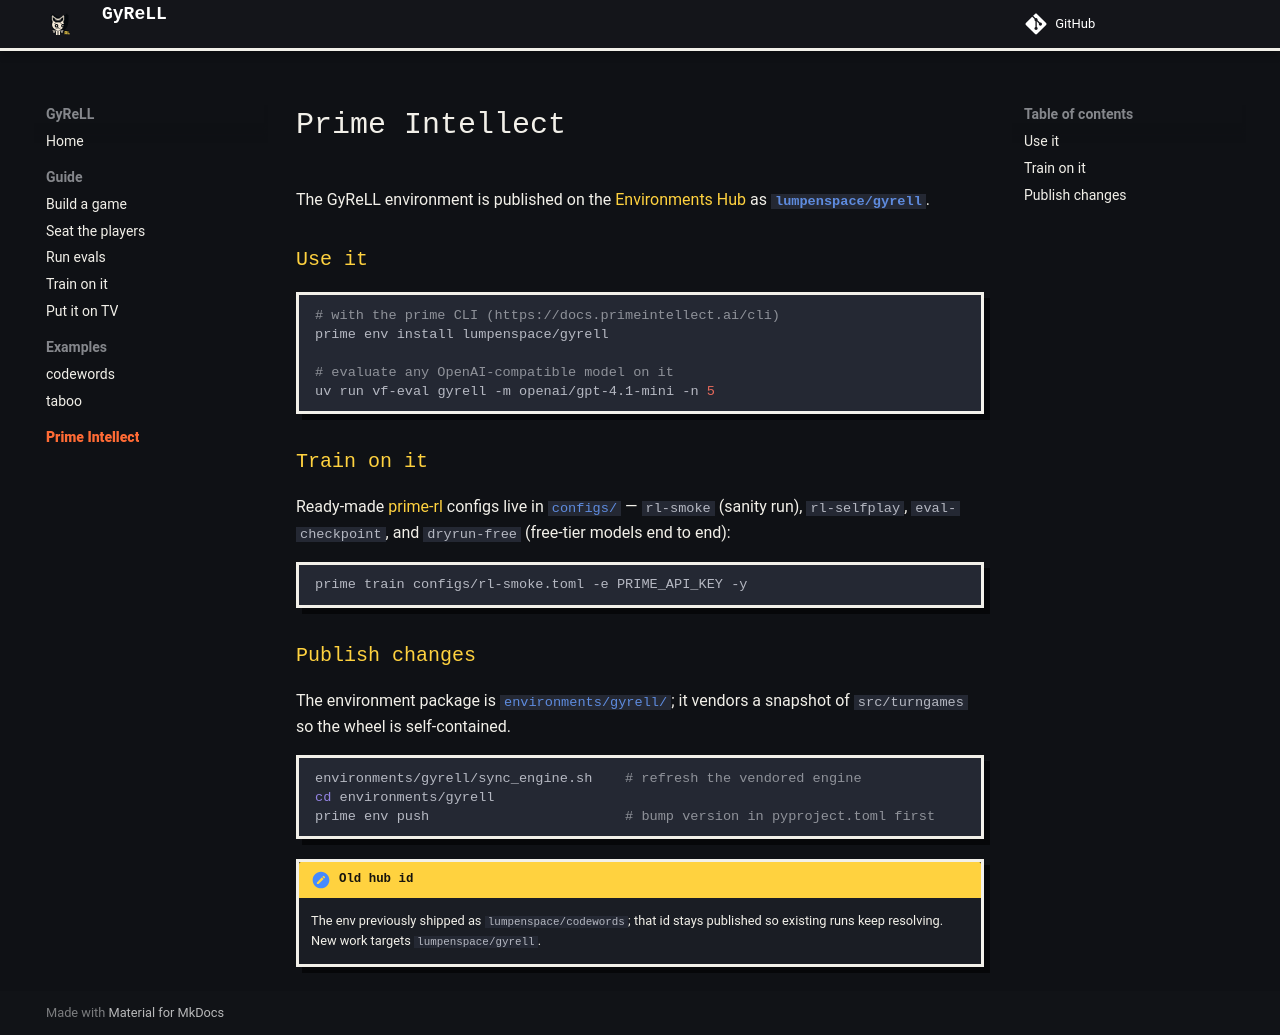

repository: lumpenspace/gyrell · page: prime-intellect/index.html · generator: mkdocs

# Prime Intellect

The GyReLL environment is published on the
[Environments Hub](https://app.primeintellect.ai/dashboard/environments) as
[**`lumpenspace/gyrell`**](https://app.primeintellect.ai/dashboard/environments/lumpenspace/gyrell).

## Use it

```bash
# with the prime CLI (https://docs.primeintellect.ai/cli)
prime env install lumpenspace/gyrell

# evaluate any OpenAI-compatible model on it
uv run vf-eval gyrell -m openai/gpt-4.1-mini -n 5
```

## Train on it

Ready-made [prime-rl](https://github.com/PrimeIntellect-ai/prime-rl) configs
live in [`configs/`](https://github.com/lumpenspace/gyrell/tree/main/configs)
— `rl-smoke` (sanity run), `rl-selfplay`, `eval-checkpoint`, and
`dryrun-free` (free-tier models end to end):

```bash
prime train configs/rl-smoke.toml -e PRIME_API_KEY -y
```

## Publish changes

The environment package is [`environments/gyrell/`](https://github.com/lumpenspace/gyrell/tree/main/environments/gyrell);
it vendors a snapshot of `src/turngames` so the wheel is self-contained.

```bash
environments/gyrell/sync_engine.sh    # refresh the vendored engine
cd environments/gyrell
prime env push                        # bump version in pyproject.toml first
```

!!! note "Old hub id"
    The env previously shipped as `lumpenspace/codewords`; that id stays
    published so existing runs keep resolving. New work targets
    `lumpenspace/gyrell`.
